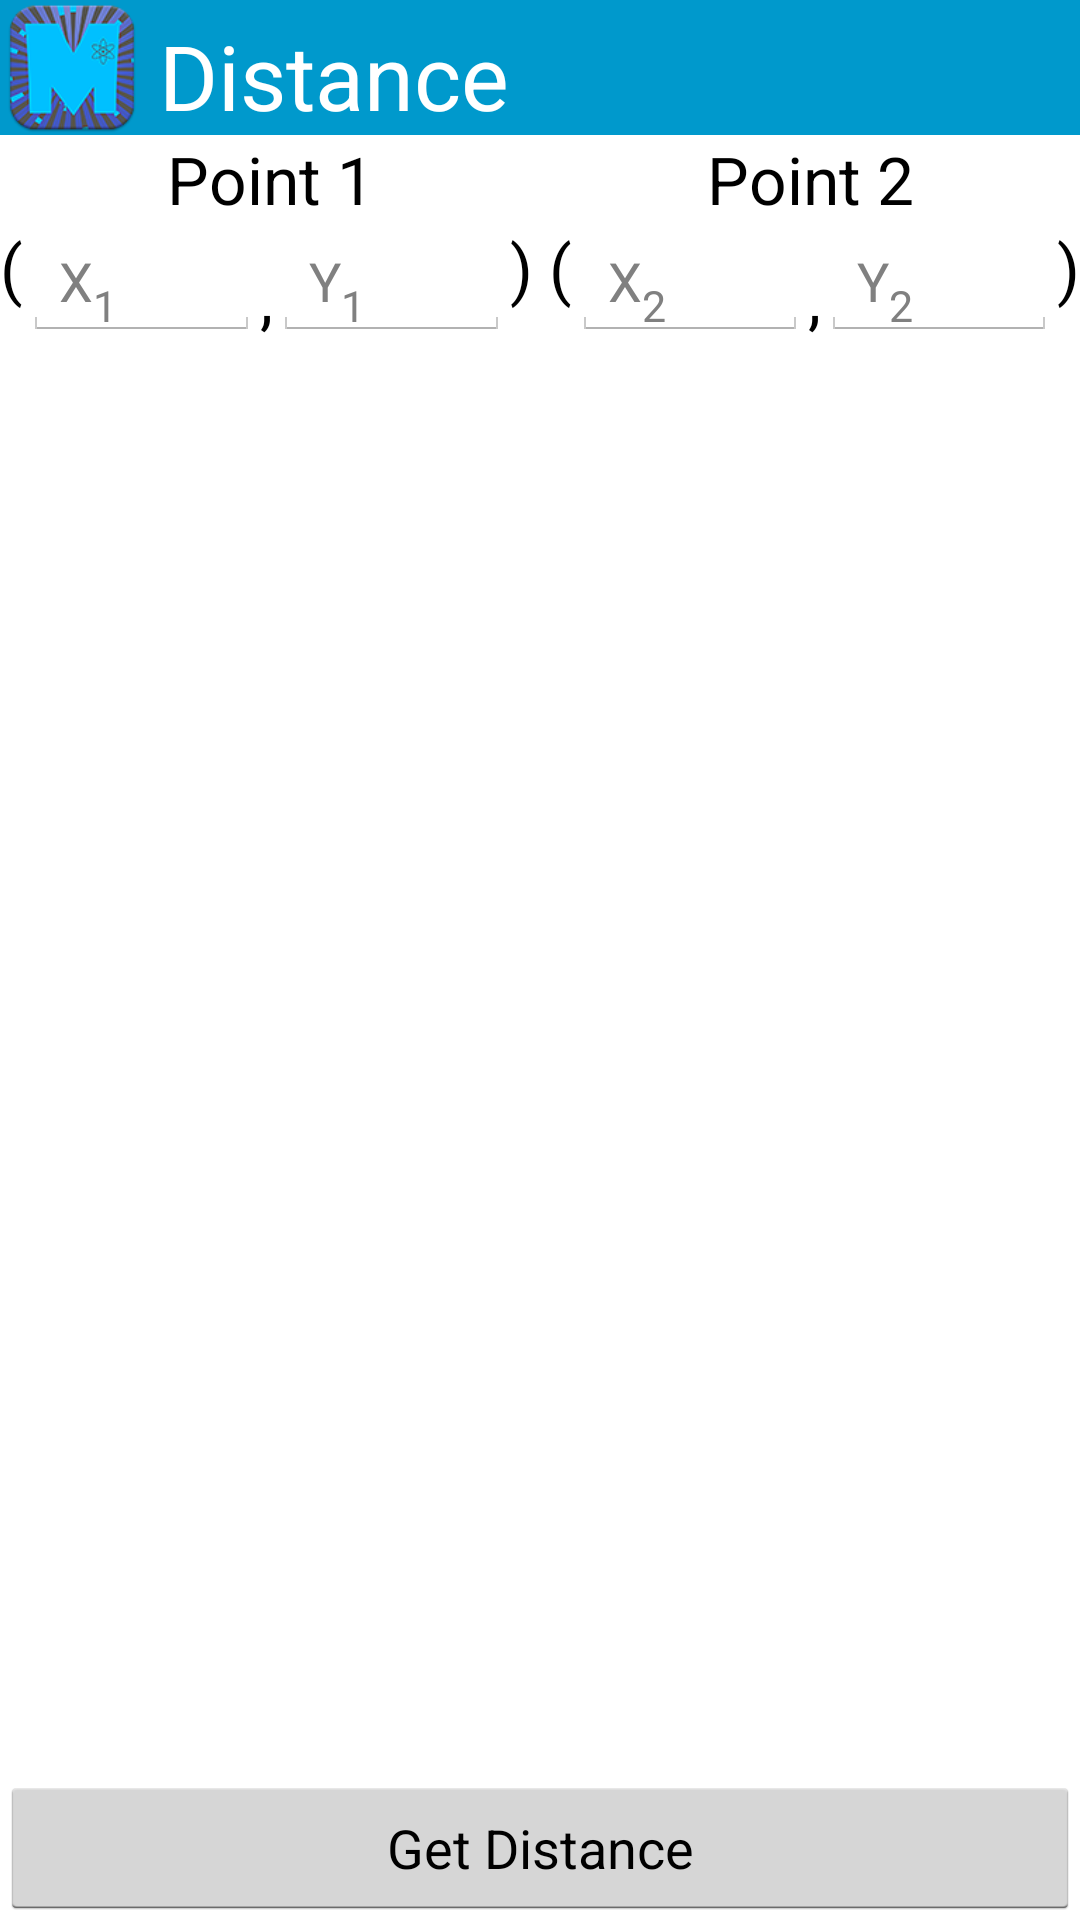

Layout XML and referenced resources for this Android screen:
<!-- AndroidManifest.xml: application theme AppTheme.Blue.Dark -->
<!-- res/layout/activity_distance.xml -->
<RelativeLayout xmlns:android="http://schemas.android.com/apk/res/android"
    xmlns:tools="http://schemas.android.com/tools"
    android:layout_width="match_parent"
    android:layout_height="match_parent"
    tools:context=".DistanceActivity" >
    <LinearLayout
        android:id="@+id/layoutAction"
        android:layout_width="match_parent"
        android:layout_height="45dp"
        android:background="?attr/titleColor"
        android:orientation="horizontal" >

		<ImageView
            android:id="@+id/imageView1"
            android:layout_width="wrap_content"
            android:layout_height="wrap_content"
            android:src="@drawable/ic_launcher" android:contentDescription="@string/app_name"/>
        <TextView
            android:id="@+id/TextView05"
            android:layout_width="match_parent"
            android:layout_height="wrap_content"
            android:layout_margin="0dp"
            android:paddingBottom="0dp"
            android:paddingLeft="5dp"
            android:paddingTop="5dp"
            android:text="@string/title_activity_distance"
            android:textColor="@android:color/white"
            android:textSize="30sp" />

    </LinearLayout>
<LinearLayout
        android:id="@+id/linearLayoutTitle"
        android:layout_width="match_parent"
        android:layout_height="wrap_content"
        android:layout_below="@+id/layoutAction" >

        <TextView
            android:id="@+id/textView2"
            android:layout_width="wrap_content"
            android:layout_height="wrap_content"
            android:text="@string/point1"
            android:textAppearance="?android:attr/textAppearanceLarge"
            android:layout_weight="1"
            android:gravity="center" />

        <TextView
            android:id="@+id/textView3"
            android:layout_width="wrap_content"
            android:layout_height="wrap_content"
            android:text="@string/point2"
            android:textAppearance="?android:attr/textAppearanceLarge"
            android:layout_weight="1"
            android:gravity="center" />

    </LinearLayout>
    <LinearLayout
        android:id="@+id/linearLayout2"
        android:layout_width="match_parent"
        android:layout_height="wrap_content"
        android:baselineAligned="false" 
        android:layout_below="@+id/linearLayoutTitle">

        <TextView
            android:id="@+id/textView1"
            android:layout_width="wrap_content"
            android:layout_height="match_parent"
            android:text="@string/rarrow"
            android:textAppearance="?android:attr/textAppearanceLarge" />

        <EditText
            android:id="@+id/editDisX1"
            android:layout_width="match_parent"
            android:layout_height="match_parent"
            android:layout_weight="0.99"
            android:ems="10"
            android:hint="@string/X1"
            android:inputType="numberDecimal|numberSigned"
            android:imeOptions="actionNext" >
        </EditText>

        <TextView
            android:id="@+id/TextView01"
            android:layout_width="wrap_content"
            android:layout_height="match_parent"
            android:gravity="bottom"
            android:text="@string/comma"
            android:textAppearance="?android:attr/textAppearanceLarge" />

        <EditText
            android:id="@+id/editDisY1"
            android:layout_width="match_parent"
            android:layout_height="match_parent"
            android:layout_weight="0.99"
            android:ems="10"
            android:hint="@string/Y1"
            android:inputType="numberDecimal|numberSigned"
            android:imeOptions="actionNext" />

        <TextView
            android:id="@+id/TextView02"
            android:layout_width="wrap_content"
            android:layout_height="match_parent"
            android:text="@string/darrow"
            android:textAppearance="?android:attr/textAppearanceLarge" />

        <EditText
            android:id="@+id/editDisX2"
            android:layout_width="match_parent"
            android:layout_height="match_parent"
            android:layout_weight="0.99"
            android:ems="10"
            android:hint="@string/X2"
            android:inputType="numberDecimal|numberSigned"
            android:imeOptions="actionNext" />

        <TextView
            android:id="@+id/TextView03"
            android:layout_width="wrap_content"
            android:layout_height="match_parent"
            android:gravity="bottom"
            android:text="@string/comma"
            android:textAppearance="?android:attr/textAppearanceLarge" />

        <EditText
            android:id="@+id/editDisY2"
            android:layout_width="match_parent"
            android:layout_height="match_parent"
            android:layout_weight="0.99"
            android:ems="10"
            android:hint="@string/Y2"
            android:inputType="numberDecimal|numberSigned"
        	android:imeOptions="actionGo" />

        <TextView
            android:id="@+id/TextView04"
            android:layout_width="wrap_content"
            android:layout_height="match_parent"
            android:text="@string/larrow"
            android:textAppearance="?android:attr/textAppearanceLarge" />
    </LinearLayout>

    <TextView
        android:id="@+id/textDisRes"
        android:layout_width="match_parent"
        android:layout_height="match_parent"
        android:layout_above="@+id/button1"
        android:layout_alignParentLeft="true"
        android:layout_below="@+id/linearLayout2"
        android:textAppearance="?android:attr/textAppearanceLarge"
        android:paddingTop="2dp"
        android:textIsSelectable="true" />

    <Button
        android:id="@+id/button1"
        android:layout_width="match_parent"
        android:layout_height="wrap_content"
        android:layout_alignParentBottom="true"
        android:onClick="distance"
        android:text="@string/get_distance" />

</RelativeLayout>
<!-- resources referenced by this layout -->
<resources>
  <!-- drawable ic_launcher: png bitmap (drawable-hdpi, 9378 bytes) -->
  <string name="X1">X<sub><small>1</small></sub></string>
  <string name="X2">X<sub><small>2</small></sub></string>
  <string name="Y1">Y<sub><small>1</small></sub></string>
  <string name="Y2">Y<sub><small>2</small></sub></string>
  <string name="app_name">Maths Man</string>
  <string name="comma">,</string>
  <string name="darrow">) (</string>
  <string name="get_distance">Get Distance</string>
  <string name="larrow">)</string>
  <string name="point1">Point 1</string>
  <string name="point2">Point 2</string>
  <string name="rarrow">(</string>
  <string name="title_activity_distance">Distance</string>
  <style name="AppTheme.Blue.Dark" parent="AppBaseTheme">
          <item name="titleColor">@color/holo_blue_dark</item>
          <item name="attr/homeIcon">@drawable/btn_blue</item>
      </style>
  <style name="AppBaseTheme" parent="android:Theme.Light.NoTitleBar">
         <item name="attr/editTex">@android:drawable/editbox_background </item>d
      </style>
  <color name="holo_blue_dark">#ff0099cc</color>
</resources>
